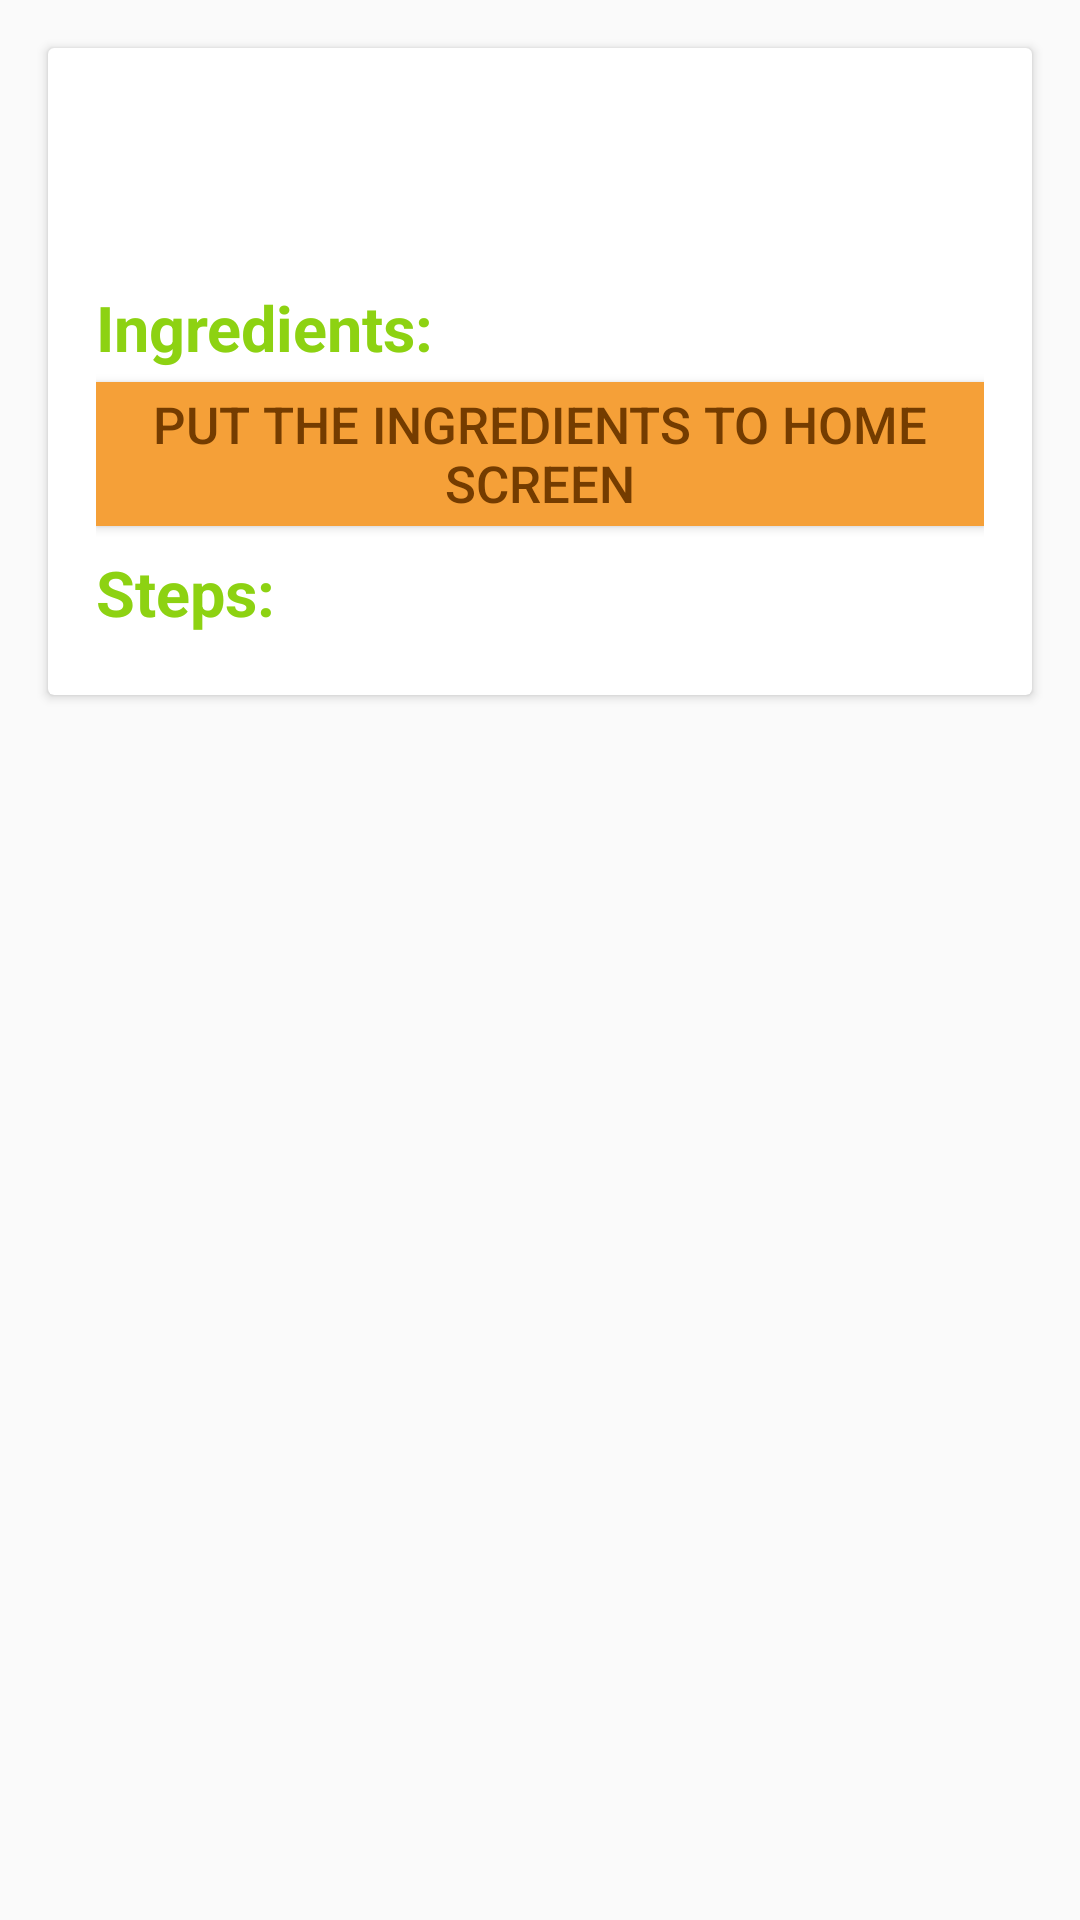

Here is an Android app screen rendered from its layout file. Give the layout XML and the strings, colors and styles it references.
<!-- AndroidManifest.xml: application theme AppTheme -->
<!-- res/layout/fragment_recipe_details.xml -->
<?xml version="1.0" encoding="utf-8"?>
<ScrollView
    xmlns:android="http://schemas.android.com/apk/res/android"
    android:layout_width="wrap_content"
    android:layout_height="match_parent" >

<LinearLayout
    android:layout_width="match_parent"
    android:layout_height="match_parent"
    android:orientation="vertical">


    <android.support.v7.widget.CardView
        android:id="@+id/ingredient_rv"
        android:layout_width="match_parent"
        android:layout_height="wrap_content"
        android:layout_margin="16dp">
    <LinearLayout
        android:layout_width="match_parent"
        android:layout_height="wrap_content"
        android:padding="16dp"
        android:orientation="vertical">


        <TextView
            android:id="@+id/title_tv"
            style="@style/title" />

        <TextView
            android:id="@+id/servings_tv"
            style="@style/Body1"/>


        <TextView
            android:layout_width="match_parent"
            android:layout_height="wrap_content"
            android:text="@string/ingredients"
            style="@style/title"/>
        <Button
            android:id= "@+id/widget_b"
            android:layout_width="wrap_content"
            android:layout_height="wrap_content"
            style="@style/DefaultButton"
            android:text="Put the ingredients to home screen"/>

        <ListView
            android:id="@+id/ingredient_lv"
            android:layout_width="wrap_content"
            android:layout_height="wrap_content">
         </ListView>

        <TextView
            android:layout_width="match_parent"
            android:layout_height="wrap_content"
            android:text="@string/steps"
            style="@style/title"/>

        <android.support.v7.widget.RecyclerView
            android:id="@+id/steps_rv"
            android:layout_width="match_parent"
            android:layout_height="0dp"
            android:layout_weight="2"
            android:scrollbars="vertical"/>

    </LinearLayout>
    </android.support.v7.widget.CardView>

</LinearLayout>
</ScrollView>
<!-- resources referenced by this layout -->
<resources>
  <string name="ingredients">Ingredients:</string>
  <string name="steps">Steps:</string>
  <style name="Body1" parent="fontStyle">
          <item name="android:textSize">17sp</item>
          <item name="android:layout_marginBottom">8dp</item>
      </style>
  <style name="DefaultButton" parent="Body1">
          <item name="android:textColor">@color/colorAccentDark</item>
          <item name="android:background">@color/colorAccent</item>
      </style>
  <style name="title" parent="fontStyle">
          <item name="android:textStyle">bold</item>
          <item name="android:textSize">21sp</item>
          <item name="android:textColor">@color/colorPrimary</item>
          <item name="android:layout_marginBottom">4dp</item>
      </style>
  <style name="AppTheme" parent="Theme.AppCompat.Light.DarkActionBar">
          
          <item name="colorPrimary">@color/colorPrimary</item>
          <item name="colorPrimaryDark">@color/colorPrimaryDark</item>
          <item name="colorAccent">@color/colorAccent</item>
      </style>
  <style name="fontStyle">
          <item name="android:textStyle">normal</item>
          <item name="android:layout_width">match_parent</item>
          <item name="android:layout_height">wrap_content</item>
      </style>
  <color name="colorAccentDark">#743C00</color>
  <color name="colorAccent">#F5A038</color>
  <color name="colorPrimary">#8dd212</color>
  <color name="colorPrimaryDark">#658925</color>
</resources>
